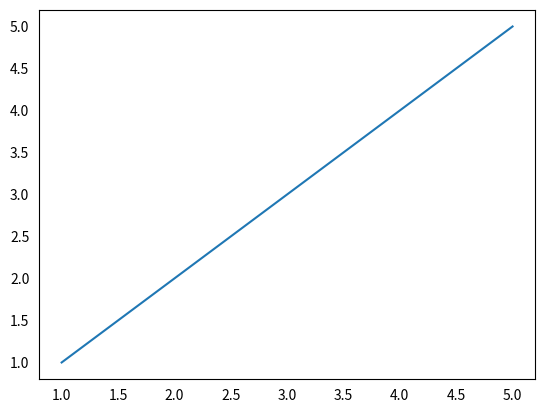

Reproduce this figure in Python.
import matplotlib.pyplot as plt

fig, ax = plt.subplots()
ax.plot([1, 2, 3, 4, 5], [1, 2, 3, 4, 5])
ax.tick_params(tick1On=False)
plt.show()